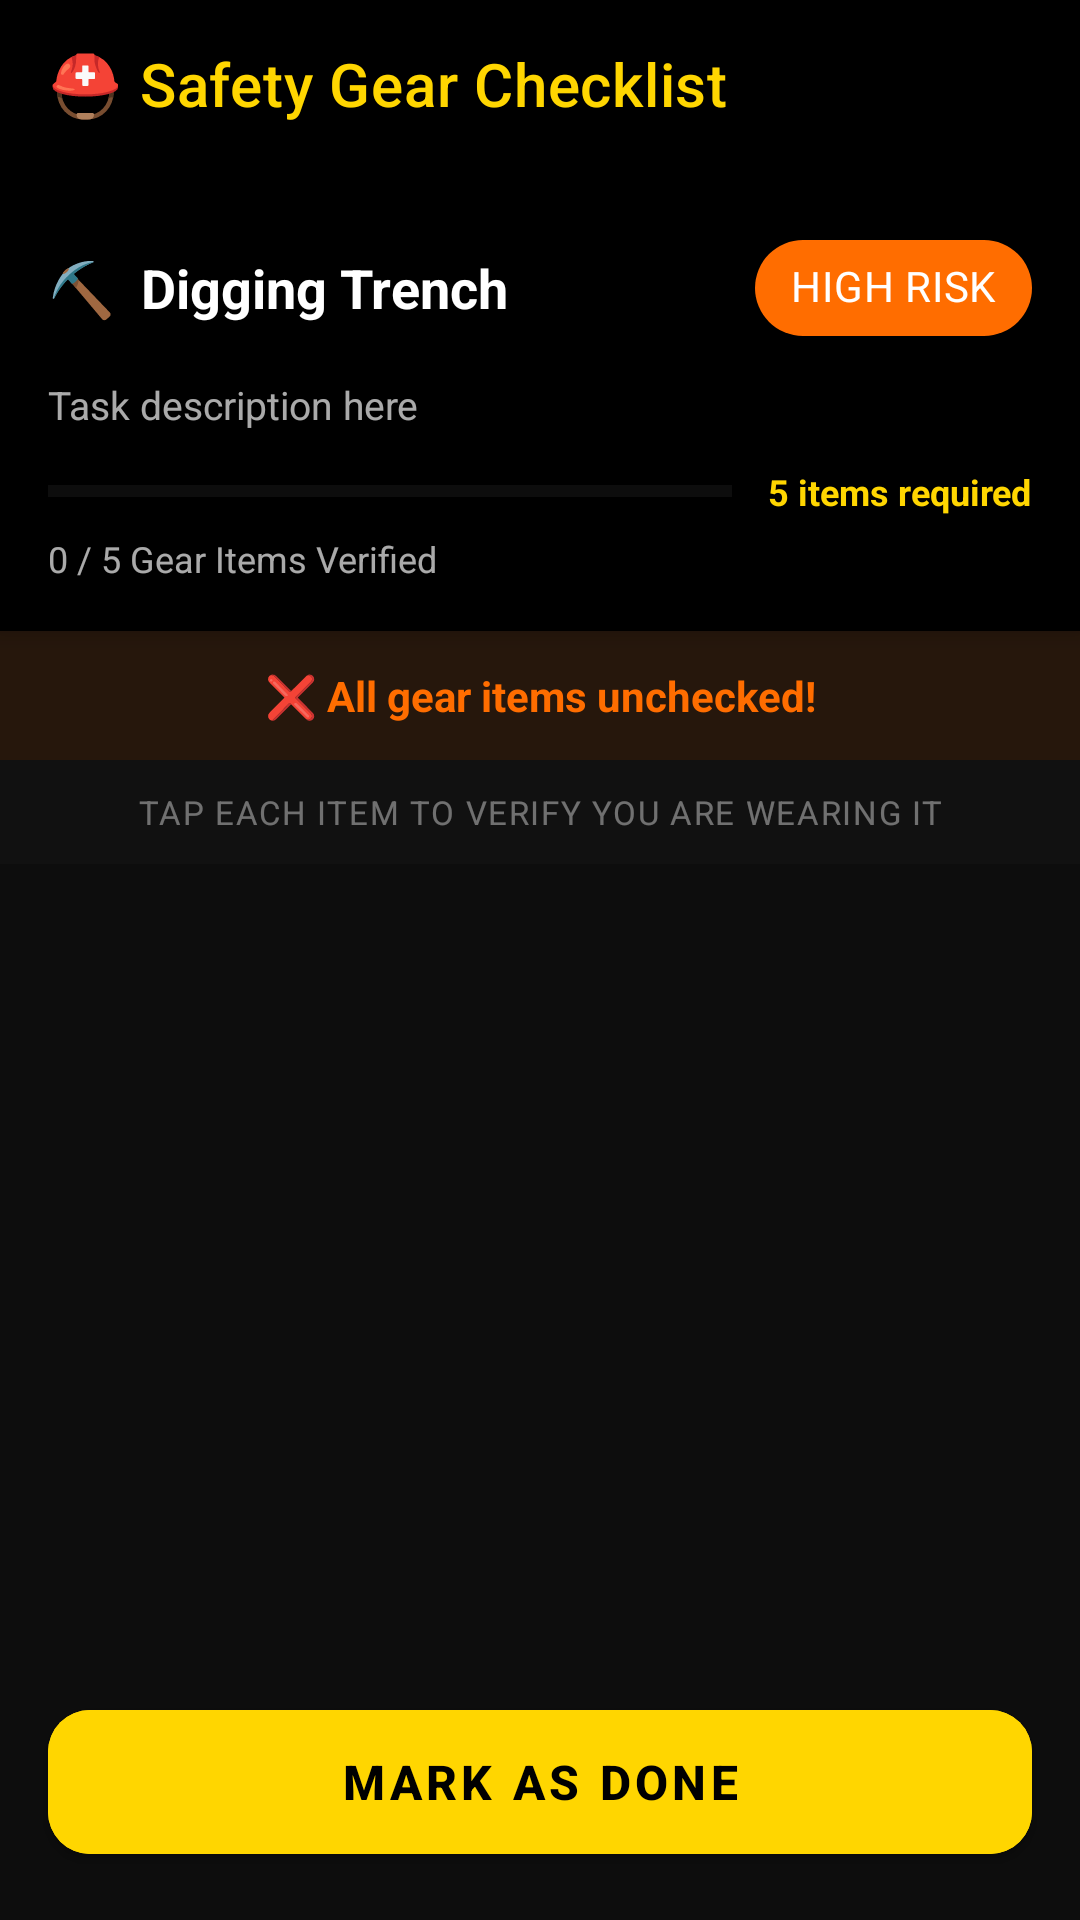

Produce the Android XML layout that renders to this screen, including the resource entries it uses.
<!-- AndroidManifest.xml: application theme Theme.RakshaKavach -->
<!-- res/layout/activity_gear_checklist.xml -->
<?xml version="1.0" encoding="utf-8"?>
<LinearLayout xmlns:android="http://schemas.android.com/apk/res/android"
    xmlns:app="http://schemas.android.com/apk/res-auto"
    android:layout_width="match_parent"
    android:layout_height="match_parent"
    android:orientation="vertical"
    android:background="@color/dark_bg">

    
    <com.google.android.material.appbar.MaterialToolbar
        android:id="@+id/toolbar"
        android:layout_width="match_parent"
        android:layout_height="?attr/actionBarSize"
        android:background="@color/black"
        app:title="⛑️ Safety Gear Checklist"
        app:titleTextColor="@color/warning_yellow"
        app:navigationIconTint="@color/warning_yellow" />

    
    <androidx.cardview.widget.CardView
        android:layout_width="match_parent"
        android:layout_height="wrap_content"
        app:cardBackgroundColor="@color/black"
        app:cardCornerRadius="0dp"
        app:cardElevation="4dp">

        <LinearLayout
            android:layout_width="match_parent"
            android:layout_height="wrap_content"
            android:orientation="vertical"
            android:padding="16dp">

            
            <LinearLayout
                android:layout_width="match_parent"
                android:layout_height="wrap_content"
                android:orientation="horizontal"
                android:gravity="center_vertical"
                android:layout_marginBottom="6dp">

                <TextView
                    android:id="@+id/tv_task_name"
                    android:layout_width="0dp"
                    android:layout_weight="1"
                    android:layout_height="wrap_content"
                    android:text="⛏️  Digging Trench"
                    android:textColor="@color/white"
                    android:textSize="18sp"
                    android:textStyle="bold" />

                <com.google.android.material.chip.Chip
                    android:id="@+id/chip_risk"
                    android:layout_width="wrap_content"
                    android:layout_height="wrap_content"
                    android:text="HIGH RISK"
                    android:textColor="@color/white"
                    android:textStyle="bold"
                    app:chipBackgroundColor="@color/risk_high" />
            </LinearLayout>

            <TextView
                android:id="@+id/tv_task_description"
                android:layout_width="match_parent"
                android:layout_height="wrap_content"
                android:text="Task description here"
                android:textColor="#AAFFFFFF"
                android:textSize="13sp"
                android:layout_marginBottom="12dp" />

            
            <LinearLayout
                android:layout_width="match_parent"
                android:layout_height="wrap_content"
                android:orientation="horizontal"
                android:gravity="center_vertical"
                android:layout_marginBottom="6dp">

                <ProgressBar
                    android:id="@+id/progress_gear"
                    style="?android:attr/progressBarStyleHorizontal"
                    android:layout_width="0dp"
                    android:layout_weight="1"
                    android:layout_height="14dp"
                    android:max="100"
                    android:progress="0"
                    android:progressTint="@color/success_green"
                    android:progressBackgroundTint="#33FFFFFF"
                    android:layout_marginEnd="12dp" />

                <TextView
                    android:id="@+id/tv_gear_count"
                    android:layout_width="wrap_content"
                    android:layout_height="wrap_content"
                    android:text="5 items required"
                    android:textColor="@color/warning_yellow"
                    android:textSize="12sp"
                    android:textStyle="bold" />
            </LinearLayout>

            <TextView
                android:id="@+id/tv_gear_progress"
                android:layout_width="wrap_content"
                android:layout_height="wrap_content"
                android:text="0 / 5 Gear Items Verified"
                android:textColor="#AAFFFFFF"
                android:textSize="12sp" />
        </LinearLayout>
    </androidx.cardview.widget.CardView>

    
    <TextView
        android:id="@+id/tv_status_message"
        android:layout_width="match_parent"
        android:layout_height="wrap_content"
        android:text="❌ All gear items unchecked!"
        android:textColor="@color/risk_high"
        android:textSize="14sp"
        android:textStyle="bold"
        android:gravity="center"
        android:padding="12dp"
        android:background="#1AFF6D00" />

    
    <TextView
        android:layout_width="match_parent"
        android:layout_height="wrap_content"
        android:text="TAP EACH ITEM TO VERIFY YOU ARE WEARING IT"
        android:textColor="#66FFFFFF"
        android:textSize="11sp"
        android:letterSpacing="0.05"
        android:gravity="center"
        android:padding="10dp"
        android:background="#FF111111" />

    
    <androidx.recyclerview.widget.RecyclerView
        android:id="@+id/rv_gear_checklist"
        android:layout_width="match_parent"
        android:layout_height="0dp"
        android:layout_weight="1"
        android:padding="12dp"
        android:clipToPadding="false" />

    
    <com.google.android.material.button.MaterialButton
        android:id="@+id/btn_done"
        android:layout_width="match_parent"
        android:layout_height="60dp"
        android:text="MARK AS DONE"
        android:textSize="16sp"
        android:textStyle="bold"
        android:textColor="@color/black"
        android:backgroundTint="@color/warning_yellow"
        android:layout_margin="16dp"
        app:cornerRadius="14dp" />

</LinearLayout>
<!-- resources referenced by this layout -->
<resources>
  <color name="black">#FF000000</color>
  <color name="dark_bg">#FF0D0D0D</color>
  <color name="risk_high">#FFFF6D00</color>
  <color name="success_green">#FF00E676</color>
  <color name="warning_yellow">#FFFFD600</color>
  <color name="white">#FFFFFFFF</color>
  <style name="Theme.RakshaKavach" parent="Theme.MaterialComponents.DayNight.NoActionBar">
          <item name="colorPrimary">@color/warning_yellow</item>
          <item name="colorPrimaryVariant">@color/dark_yellow</item>
          <item name="colorOnPrimary">@color/black</item>
          <item name="colorSecondary">@color/success_green</item>
          <item name="colorOnSecondary">@color/black</item>
          <item name="colorSurface">@color/dark_bg</item>
          <item name="colorOnSurface">@color/white</item>
          <item name="android:windowBackground">@color/dark_bg</item>
          <item name="android:statusBarColor">@color/black</item>
          <item name="android:navigationBarColor">@color/black</item>
      </style>
  <color name="dark_yellow">#FFF0C000</color>
</resources>
